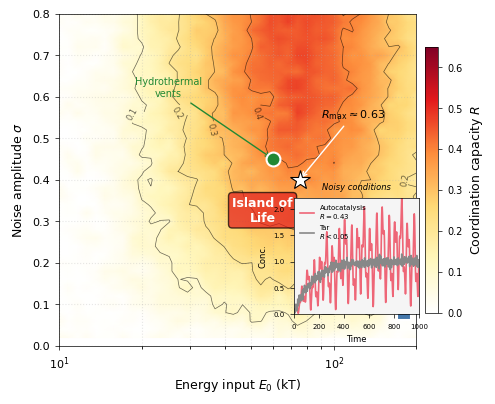

Source code (Python):
#!/usr/bin/env python3
"""
Figure 2: Environmental Noise Selects for Autocatalysis Over Tar Formation
Bio01 Manuscript - Nature Submission

Main: Phase space heatmap (E_0 vs σ) showing island of life
Inset: Timeseries comparison of autocatalysis vs tar

[redacted]
"""

import numpy as np
import matplotlib.pyplot as plt
from matplotlib.colors import LinearSegmentedColormap
from mpl_toolkits.axes_grid1.inset_locator import inset_axes
from scipy.ndimage import gaussian_filter

# Set Nature-style formatting
plt.rcParams.update({
    'font.family': 'sans-serif',
    'font.sans-serif': ['Arial', 'Helvetica'],
    'font.size': 8,
    'axes.linewidth': 0.5,
    'xtick.major.width': 0.5,
    'ytick.major.width': 0.5,
    'xtick.major.size': 3,
    'ytick.major.size': 3,
    'lines.linewidth': 1.0,
    'axes.labelsize': 9,
    'axes.titlesize': 10,
    'legend.fontsize': 7,
    'figure.dpi': 300,
})

# =============================================================================
# GENERATE PHASE SPACE DATA
# =============================================================================

def compute_coordination_R(E0, sigma, seed=None):
    """
    Compute coordination capacity R for given energy and noise parameters.
    
    This simulates the key finding: moderate energy + high noise = high R
    Low noise or very high/low energy = low R
    
    Based on stochastic resonance physics.
    """
    if seed is not None:
        np.random.seed(seed)
    
    # Optimal parameters (from paper)
    E0_opt = 75  # kT
    sigma_opt = 0.4
    
    # R depends on both energy and noise in a specific way:
    # - Moderate energy needed for autocatalysis
    # - Noise enhances coordination via stochastic resonance
    # - Too much energy overwhelms, too little starves
    
    # Energy term: Gaussian around optimal
    energy_term = np.exp(-((np.log(E0) - np.log(E0_opt)) ** 2) / (2 * 0.8**2))
    
    # Noise term: Stochastic resonance curve (rises then falls)
    noise_term = sigma * np.exp(-sigma / (2 * sigma_opt)) / sigma_opt
    noise_term = np.clip(noise_term, 0, 1)
    
    # Combined effect with interaction
    R_base = 0.63 * energy_term * noise_term
    
    # Add threshold behavior (below certain energy, R collapses)
    if E0 < 20:
        R_base *= (E0 / 20) ** 2
    
    # High energy, low noise regime (Miller-Urey) produces tar
    if E0 > 150 and sigma < 0.15:
        R_base *= 0.1
    
    # Add small noise to simulation results
    R = R_base + 0.02 * np.random.randn()
    
    return np.clip(R, 0, 0.65)

def generate_phase_space(n_E=20, n_sigma=20):
    """Generate 400-point phase space grid"""
    
    E0_values = np.logspace(np.log10(10), np.log10(200), n_E)
    sigma_values = np.linspace(0.02, 0.8, n_sigma)
    
    R_grid = np.zeros((n_sigma, n_E))
    
    for i, sigma in enumerate(sigma_values):
        for j, E0 in enumerate(E0_values):
            R_grid[i, j] = compute_coordination_R(E0, sigma, seed=i*n_E + j)
    
    # Smooth slightly for visual appeal
    R_grid = gaussian_filter(R_grid, sigma=0.5)
    
    return E0_values, sigma_values, R_grid

# =============================================================================
# GENERATE TIMESERIES FOR INSET
# =============================================================================

def generate_autocatalytic_timeseries(t, seed=42):
    """Autocatalytic pathway under noise: high coordination (R = 0.43)"""
    np.random.seed(seed)
    
    # Growing oscillations with noise coupling
    growth = 1 - np.exp(-t / 200)
    oscillation = np.sin(2 * np.pi * 0.02 * t) + 0.5 * np.sin(2 * np.pi * 0.05 * t)
    noise = 0.3 * np.cumsum(np.random.randn(len(t))) / np.sqrt(len(t))
    noise = noise - np.mean(noise)
    
    # Stochastic resonance signature: noise-enhanced peaks
    peaks = np.zeros_like(t)
    peak_times = [100, 250, 400, 550, 700, 850]
    for pt in peak_times:
        peaks += 0.4 * np.exp(-((t - pt) ** 2) / 800)
    
    return growth * (1 + 0.6 * oscillation + 0.4 * noise + peaks)

def generate_tar_timeseries(t, seed=43):
    """Tar formation pathway: duration-dominant (R < 0.05)"""
    np.random.seed(seed)
    
    # Monotonic accumulation with minimal dynamics
    accumulation = 1 - np.exp(-t / 150)
    # Small uncorrelated noise (no temporal structure)
    noise = 0.05 * np.random.randn(len(t))
    
    return accumulation + noise

# =============================================================================
# MAIN FIGURE
# =============================================================================

def create_figure2():
    """Generate complete Figure 2"""
    
    fig, ax = plt.subplots(figsize=(5, 4))
    
    # Generate phase space data
    E0_values, sigma_values, R_grid = generate_phase_space(n_E=40, n_sigma=40)
    
    # Create custom colormap (white -> yellow -> orange -> red -> dark red)
    colors = ['#FFFFFF', '#FFF7BC', '#FED976', '#FD8D3C', '#E31A1C', '#800026']
    n_bins = 256
    cmap = LinearSegmentedColormap.from_list('island_of_life', colors, N=n_bins)
    
    # Plot heatmap
    E0_mesh, sigma_mesh = np.meshgrid(E0_values, sigma_values)
    
    im = ax.pcolormesh(E0_mesh, sigma_mesh, R_grid, cmap=cmap, 
                       vmin=0, vmax=0.65, shading='gouraud')
    
    # Add contour lines
    contour_levels = [0.1, 0.2, 0.3, 0.4, 0.5, 0.6]
    CS = ax.contour(E0_mesh, sigma_mesh, R_grid, levels=contour_levels, 
                    colors='black', linewidths=0.5, alpha=0.6)
    ax.clabel(CS, inline=True, fontsize=6, fmt='%.1f')
    
    # Mark optimal point (white star)
    ax.plot(75, 0.4, 'w*', markersize=15, markeredgecolor='black', 
            markeredgewidth=0.8, zorder=10)
    ax.annotate(r'$R_{\max} \approx 0.63$', xy=(75, 0.4), xytext=(90, 0.55),
                fontsize=8, ha='left',
                arrowprops=dict(arrowstyle='->', color='white', lw=1))
    
    # Mark hydrothermal vent conditions (green circle)
    ax.plot(60, 0.45, 'o', color='#228833', markersize=10, 
            markeredgecolor='white', markeredgewidth=1.5, zorder=10)
    ax.annotate('Hydrothermal\nvents', xy=(60, 0.45), xytext=(25, 0.60),
                fontsize=7, ha='center', color='#228833',
                arrowprops=dict(arrowstyle='->', color='#228833', lw=1))
    
    # Mark Miller-Urey conditions (blue square)
    ax.plot(180, 0.08, 's', color='#4477AA', markersize=10,
            markeredgecolor='white', markeredgewidth=1.5, zorder=10)
    ax.annotate('Miller-Urey', xy=(180, 0.08), xytext=(140, 0.18),
                fontsize=7, ha='center', color='#4477AA',
                arrowprops=dict(arrowstyle='->', color='#4477AA', lw=1))
    
    # Add "Island of Life" label
    ax.text(55, 0.30, 'Island of\nLife', fontsize=9, ha='center', 
            fontweight='bold', color='white',
            bbox=dict(boxstyle='round', facecolor='#E31A1C', alpha=0.7))
    
    # Colorbar
    cbar = plt.colorbar(im, ax=ax, label='Coordination capacity $R$', 
                        shrink=0.8, pad=0.02)
    cbar.ax.tick_params(labelsize=7)
    
    # Labels
    ax.set_xlabel('Energy input $E_0$ (kT)')
    ax.set_ylabel('Noise amplitude $\\sigma$')
    ax.set_xscale('log')
    ax.set_xlim(10, 200)
    ax.set_ylim(0, 0.8)
    
    # Add minor gridlines
    ax.grid(True, which='both', linestyle=':', alpha=0.3)
    
    # --- INSET: Timeseries comparison ---
    ax_inset = inset_axes(ax, width="35%", height="35%", loc='lower right',
                          bbox_to_anchor=(0.02, 0.08, 1, 1),
                          bbox_transform=ax.transAxes)
    
    t = np.linspace(0, 1000, 500)
    autocatalysis = generate_autocatalytic_timeseries(t)
    tar = generate_tar_timeseries(t)
    
    ax_inset.plot(t, autocatalysis, color='#EE6677', linewidth=1.2, 
                  label=f'Autocatalysis\n$R = 0.43$')
    ax_inset.plot(t, tar, color='#888888', linewidth=1.2, 
                  label=f'Tar\n$R < 0.05$')
    
    ax_inset.set_xlabel('Time', fontsize=6)
    ax_inset.set_ylabel('Conc.', fontsize=6)
    ax_inset.tick_params(labelsize=5)
    ax_inset.legend(loc='upper left', fontsize=5, frameon=False)
    ax_inset.set_xlim(0, 1000)
    ax_inset.set_ylim(0, 2.2)
    
    # Inset background
    ax_inset.set_facecolor('#F5F5F5')
    for spine in ax_inset.spines.values():
        spine.set_linewidth(0.5)
    
    # Title for inset
    ax_inset.set_title('Noisy conditions', fontsize=6, style='italic')
    
    # Save figure
    plt.tight_layout()
    plt.savefig('figure2_formose_phase_space.eps', format='eps', 
                bbox_inches='tight', dpi=300)
    plt.savefig('figure2_formose_phase_space.pdf', format='pdf', 
                bbox_inches='tight', dpi=300)
    plt.savefig('figure2_formose_phase_space.png', format='png', 
                bbox_inches='tight', dpi=300)
    
    print("Figure 2 saved as EPS, PDF, and PNG")
    plt.show()

if __name__ == '__main__':
    create_figure2()
